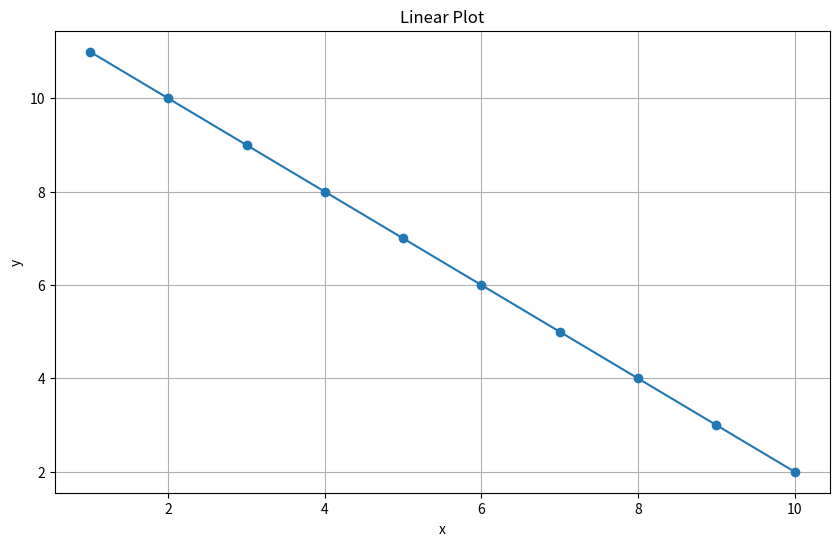
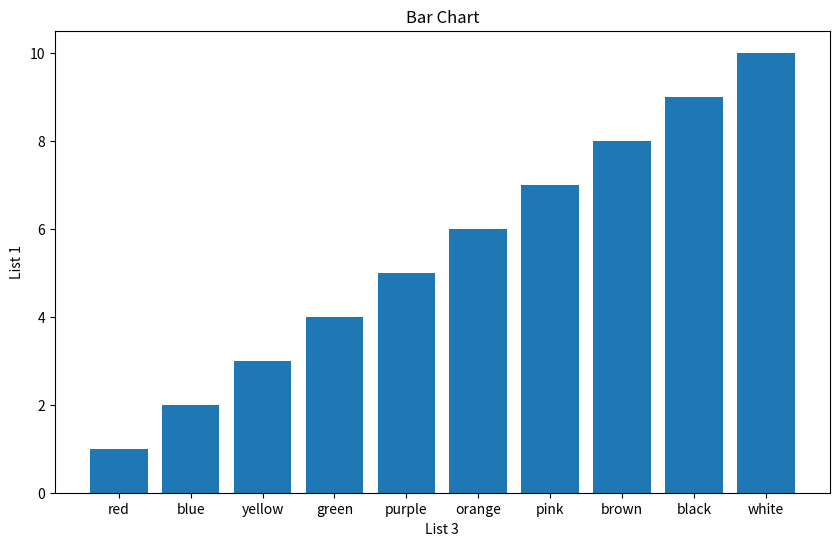
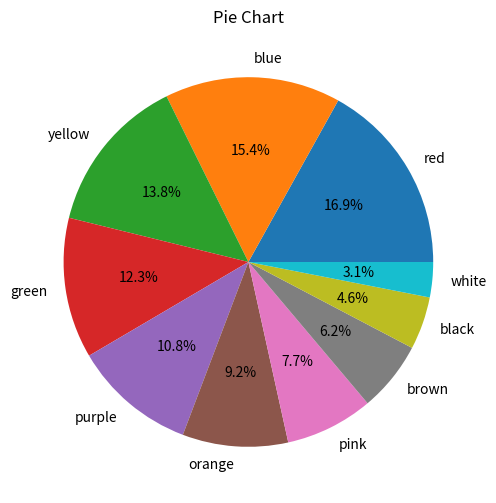

Here is the Python script that generated these plots, in order:
import matplotlib.pyplot as plt

x = [n for n in range(1, 11)]
y = [n for n in range(11, 1, -1)]
words = [
    'red', 'blue', 'yellow', 'green', 'purple',
    'orange', 'pink', 'brown', 'black', 'white'
]

plt.figure(figsize=(10, 6))
plt.plot(x, y, marker='o')
plt.title('Linear Plot')
plt.xlabel('x')
plt.ylabel('y')
plt.grid(True)
plt.show()

plt.figure(figsize=(10, 6))
plt.bar(words, x)
plt.title('Bar Chart')
plt.xlabel('List 3')
plt.ylabel('List 1')
plt.show()

plt.figure(figsize=(10, 6))
plt.pie(y, labels=words, autopct='%1.1f%%')
plt.title('Pie Chart')
plt.show()
